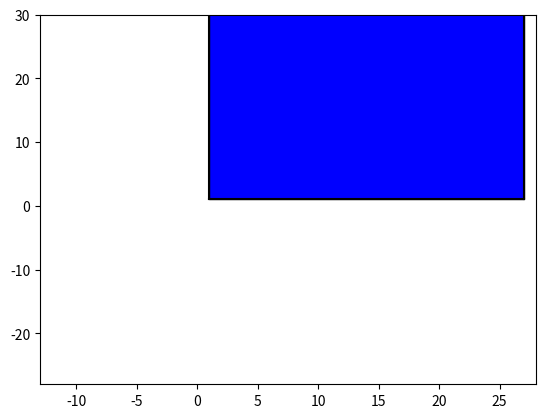

Recreate this plot in Python.
import matplotlib.pyplot as plt
from matplotlib.lines import Line2D

# Define the area dimensions and origin point
univ_origin = (1, 1)
areas_dims = [{'area_0': (26, 56)}]
#areas_dims = [{'area_0': (26, 56)}, {'area_1': (32, 56)}]
areas_points_coordinates_lines_surfaces = []

def generate_points_coordinates_lines_surfaces(list_of_dims, origin_point):
    # Generate surfaces
    areas_surfaces = []
    for area in list_of_dims:
        for key, value in area.items():
            area_surface = value[0] * value[1]
            areas_surfaces.append(area_surface)

    # Define colors for areas
    colors = ['blue', 'green']

    # Plot the areas
    fig, ax = plt.subplots()
    for i, surfaces in enumerate(areas_surfaces):
        for key, value in list_of_dims[i].items():
            # Calculate the coordinates of the center of the space
            space = key
            space_center = (origin_point[0] + value[0]/2 + i * value[0], origin_point[1] + value[1]/2)
            # Define the coordinates of the four corners of the space
            space_corners = [(space_center[0] - value[0]/2, space_center[1] - value[1]/2),
                             (space_center[0] + value[0]/2, space_center[1] - value[1]/2),
                             (space_center[0] + value[0]/2, space_center[1] + value[1]/2),
                             (space_center[0] - value[0]/2, space_center[1] + value[1]/2)]

            # Define the lines of the space and their point coordinates
            space_lines = [(space_corners[i], space_corners[(i+1)%4]) for i in range(4)]

            # Define the patch and line colors for the space
            space_patch_color = colors[i]
            space_line_color = 'black'

            # Plot the space
            space_patch = plt.Polygon(space_corners, facecolor=space_patch_color, edgecolor=space_line_color)
            ax.add_patch(space_patch)
            for line in space_lines:
                ax.add_line(Line2D(*zip(*line), color=space_line_color))
            plt.xlim(origin_point[0] - value[0]/2 - 1, origin_point[0] + value[0]*len(list_of_dims) + 1)
            plt.ylim(origin_point[1] - value[1]/2 - 1, origin_point[1] + value[1]/2 + 1)

            # Print the coordinates of the space corners, lines, and the space area
            space_area = value[0] * value[1]
            areas_points_coordinates_lines_surfaces.append(space_corners)
            areas_points_coordinates_lines_surfaces.append(space_lines)
            areas_points_coordinates_lines_surfaces.append(space_area)

    plt.show()

generate_points_coordinates_lines_surfaces(areas_dims, univ_origin)
